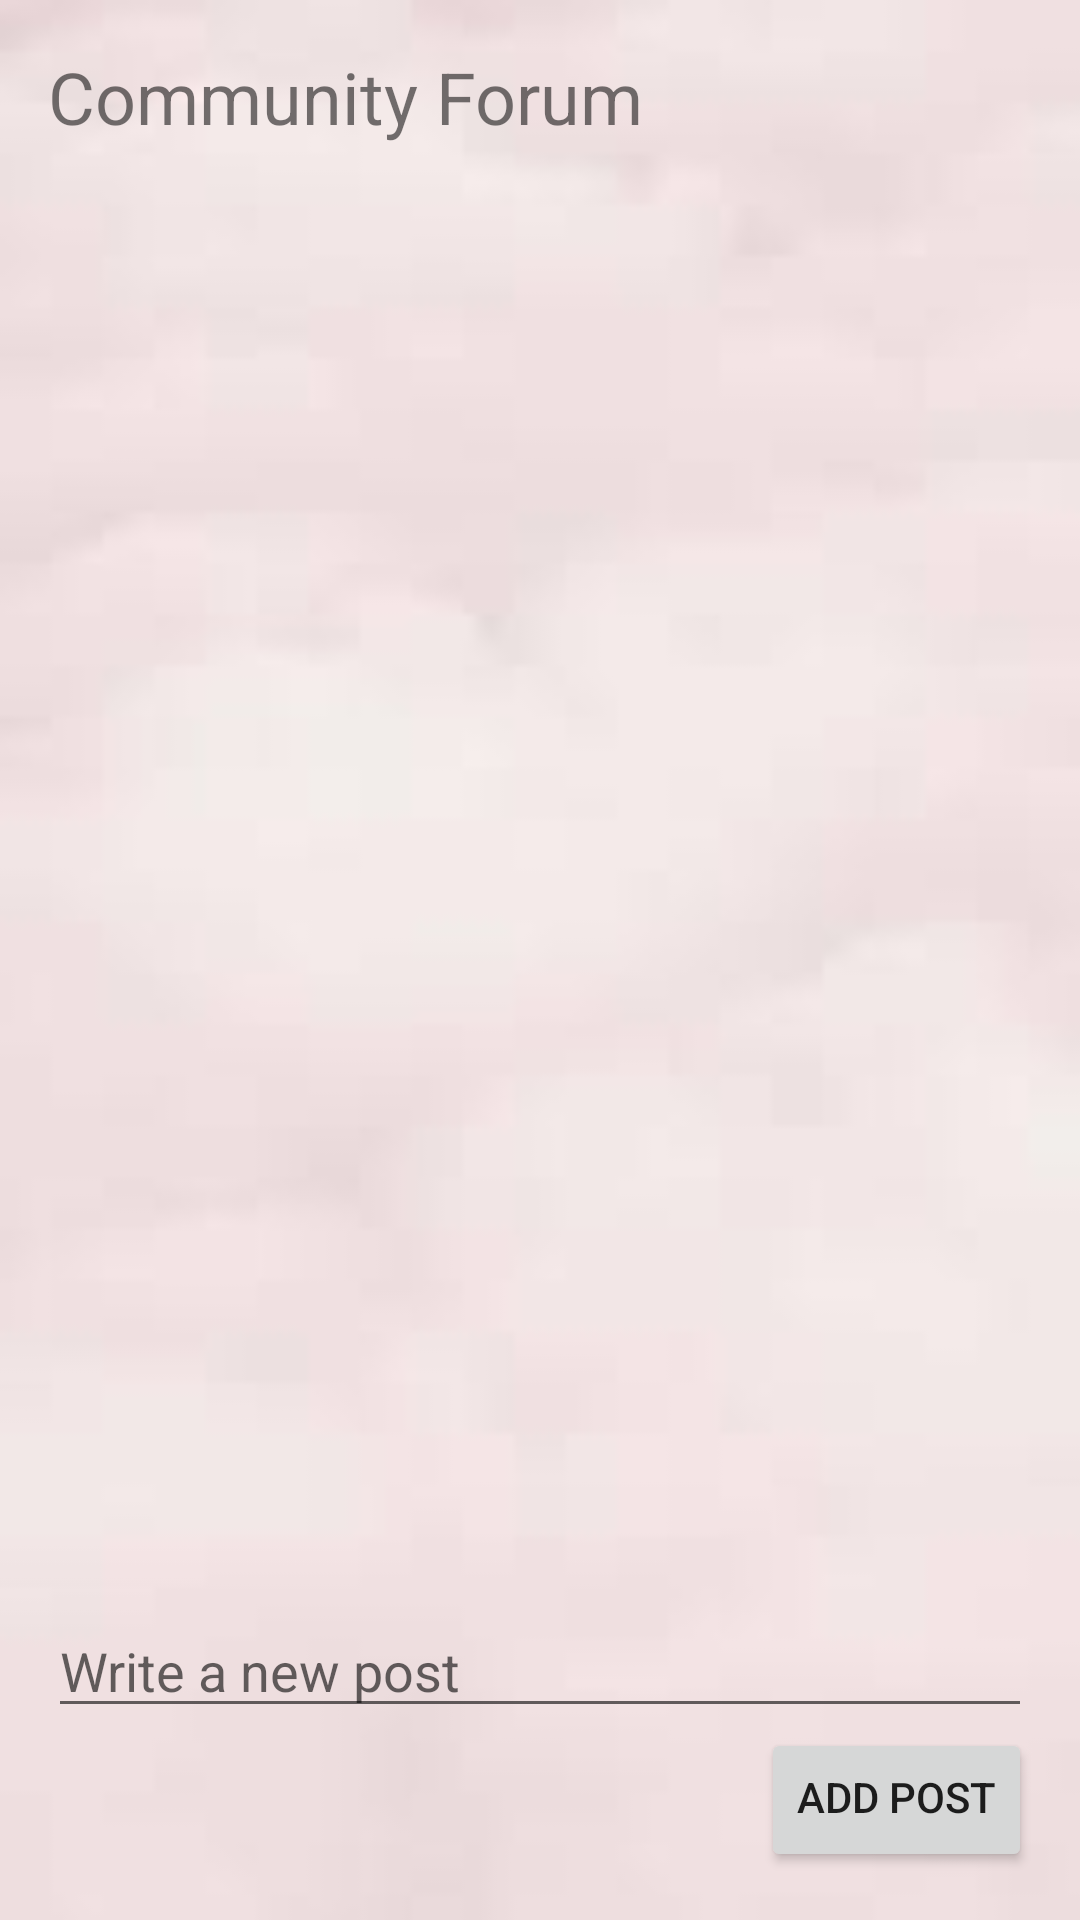

Reconstruct the res/layout file that produces this screen, plus the resources it refers to.
<!-- AndroidManifest.xml: application theme Theme.Language -->
<!-- res/layout/activity_community.xml -->
<?xml version="1.0" encoding="utf-8"?>
<LinearLayout xmlns:android="http://schemas.android.com/apk/res/android"
    android:layout_width="match_parent"
    android:layout_height="match_parent"
    android:orientation="vertical"
    android:padding="16dp"
    android:background="@drawable/back">

    <TextView
        android:id="@+id/communityTitle"
        android:layout_width="wrap_content"
        android:layout_height="wrap_content"
        android:text="Community Forum"
        android:textSize="24sp"
        android:paddingBottom="16dp"/>

    <ListView
        android:id="@+id/postsListView"
        android:layout_width="match_parent"
        android:layout_height="0dp"
        android:layout_weight="1"
        android:divider="@android:color/darker_gray"
        android:dividerHeight="1dp"/>

    <LinearLayout
        android:layout_width="match_parent"
        android:layout_height="wrap_content"
        android:orientation="vertical"
        android:paddingTop="16dp">

        <EditText
            android:id="@+id/postInput"
            android:layout_width="match_parent"
            android:layout_height="wrap_content"
            android:hint="Write a new post"/>

        <Button
            android:id="@+id/addPostButton"
            android:layout_width="wrap_content"
            android:layout_height="wrap_content"
            android:text="Add Post"
            android:layout_gravity="end"
            android:paddingTop="8dp"/>
    </LinearLayout>
</LinearLayout>
<!-- resources referenced by this layout -->
<resources>
  <!-- drawable back: jpeg bitmap (drawable, 1186 bytes) -->
  <style name="Theme.Language" parent="Theme.MaterialComponents.DayNight.DarkActionBar">
          
          <item name="colorPrimary">@color/purple_500</item>
          <item name="colorPrimaryVariant">@color/purple_700</item>
          <item name="colorOnPrimary">@color/white</item>
          
          <item name="colorSecondary">@color/teal_200</item>
          <item name="colorSecondaryVariant">@color/teal_700</item>
          <item name="colorOnSecondary">@color/black</item>
          
          <item name="android:statusBarColor" tools:targetApi="l">@color/purple_700</item>
          
      </style>
  <!-- not gathered from this repository: default colours our renderer supplied (Android Studio template values) -->
  <color name="purple_500">#FF6200EE</color>
  <color name="purple_700">#FF3700B3</color>
  <color name="teal_200">#FF03DAC5</color>
  <color name="teal_700">#FF018786</color>
  <color name="black">#FF000000</color>
  <color name="white">#FFFFFFFF</color>
</resources>
